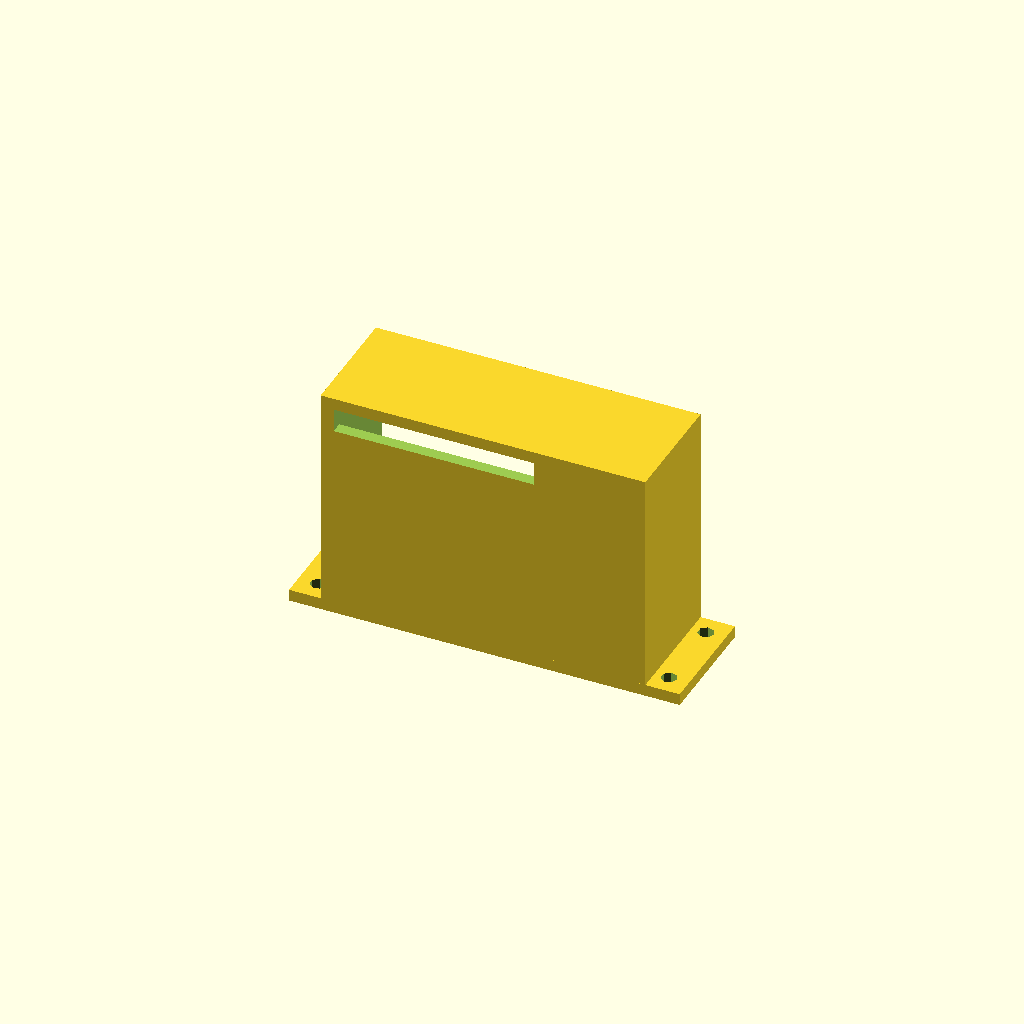
Cell 1: the model at its default parameters.
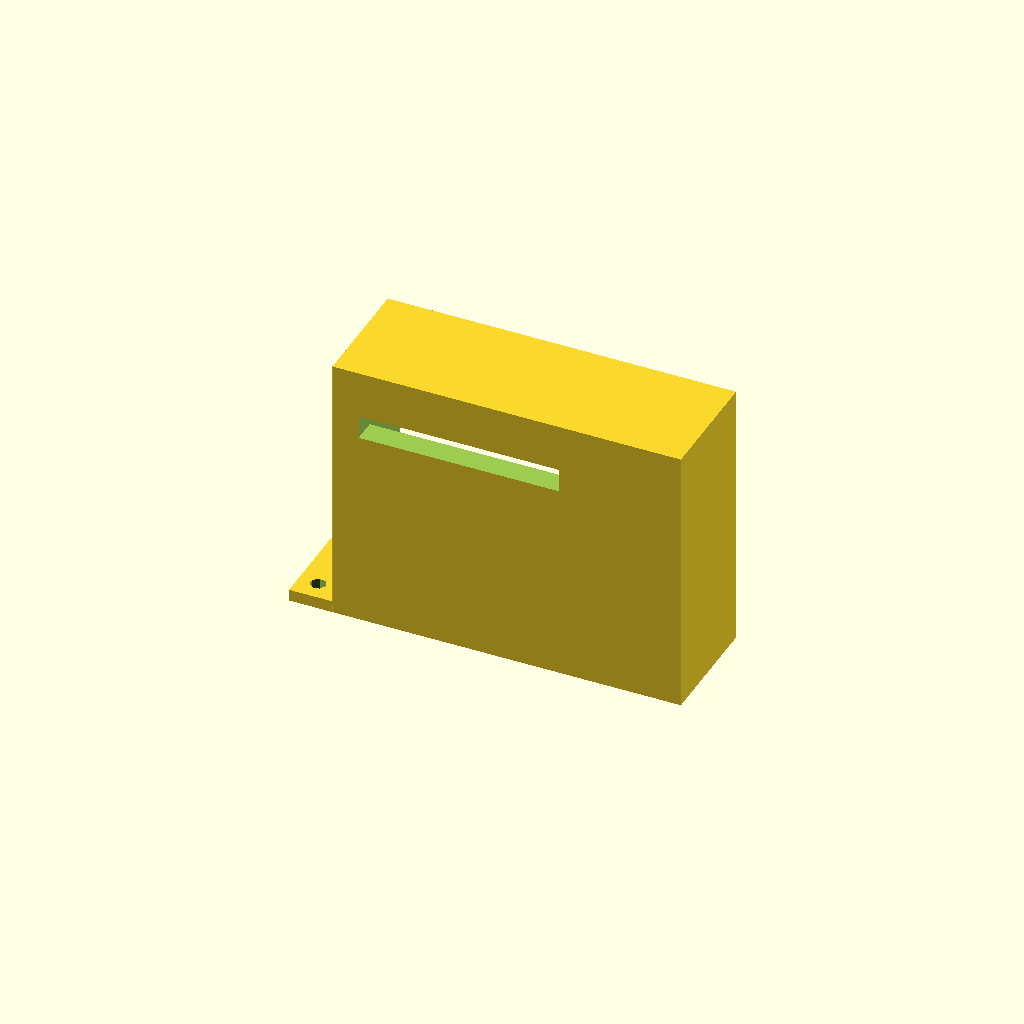
Cell 2: smidge = 6 (everything else at default).
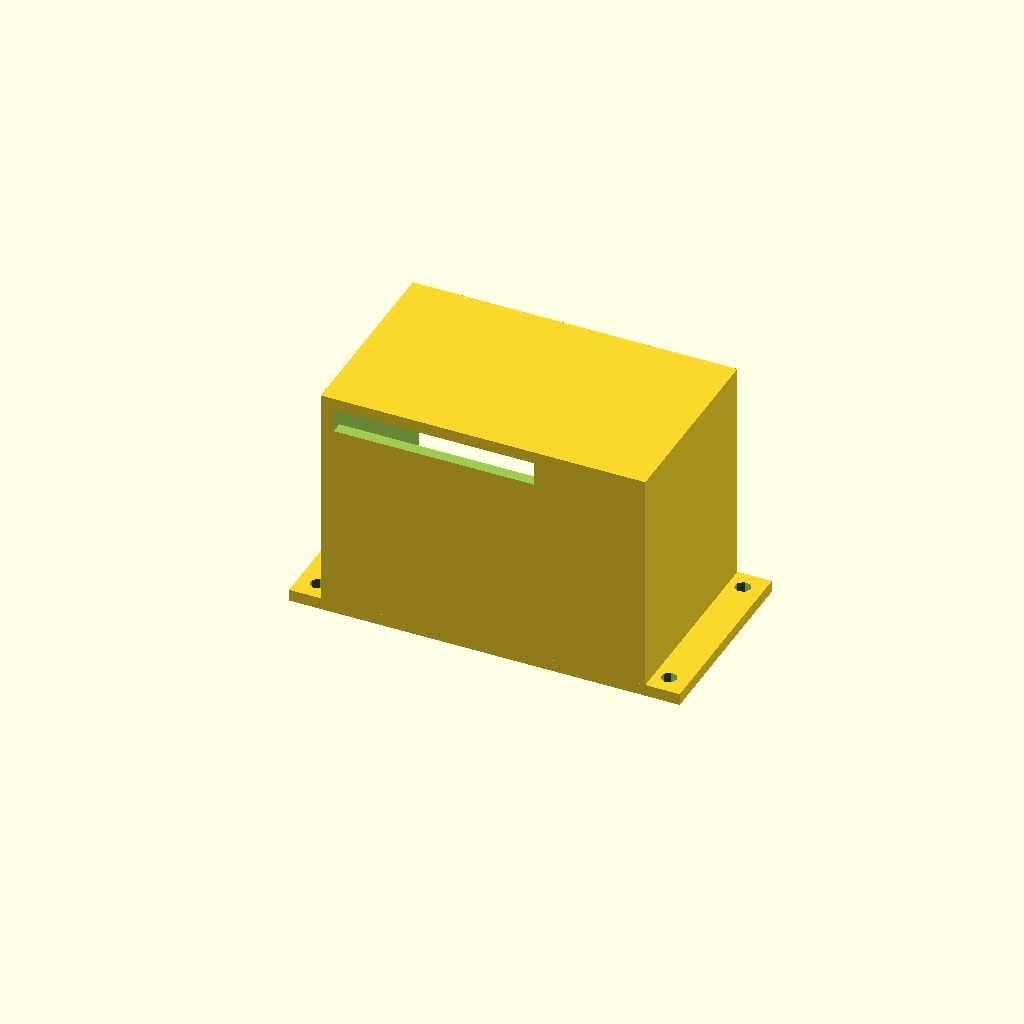
Cell 3: screw_y = 40 (everything else at default).
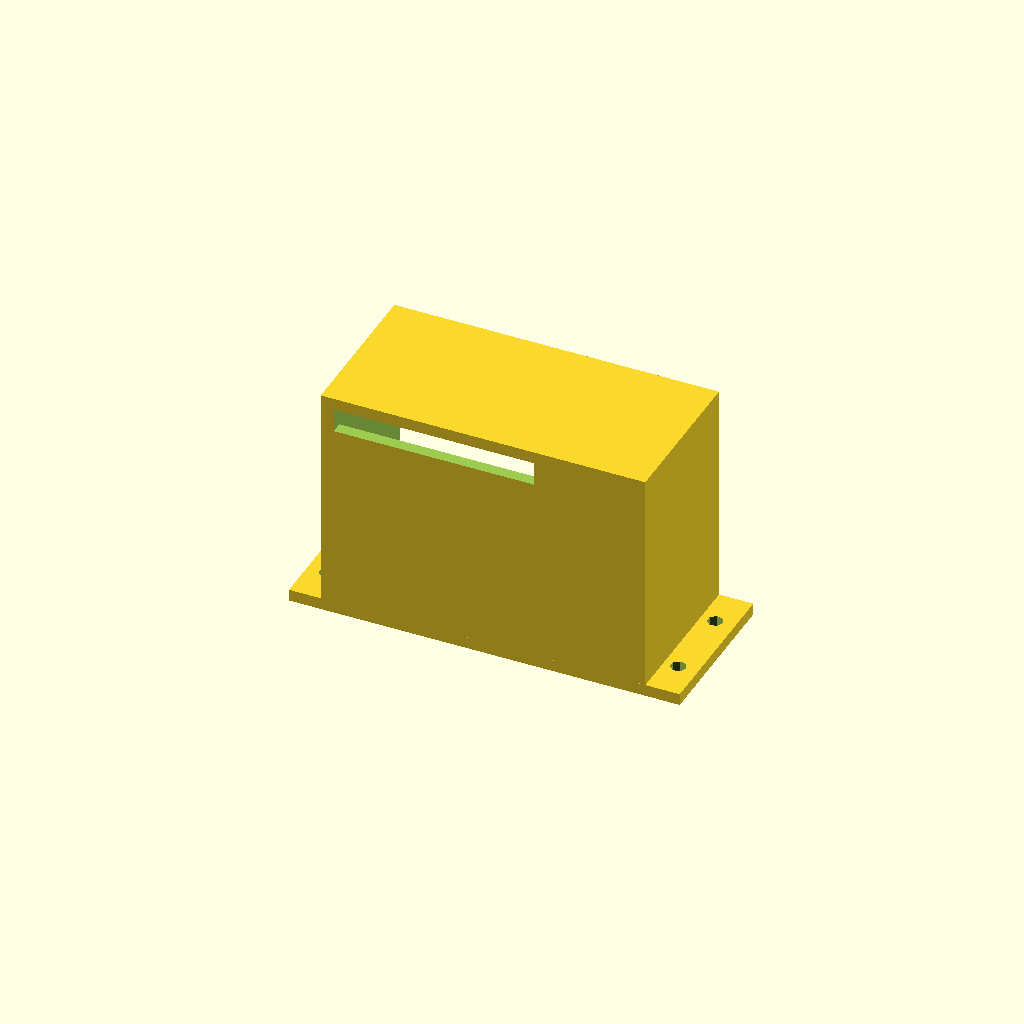
Cell 4: y_buffer = 10 (everything else at default).
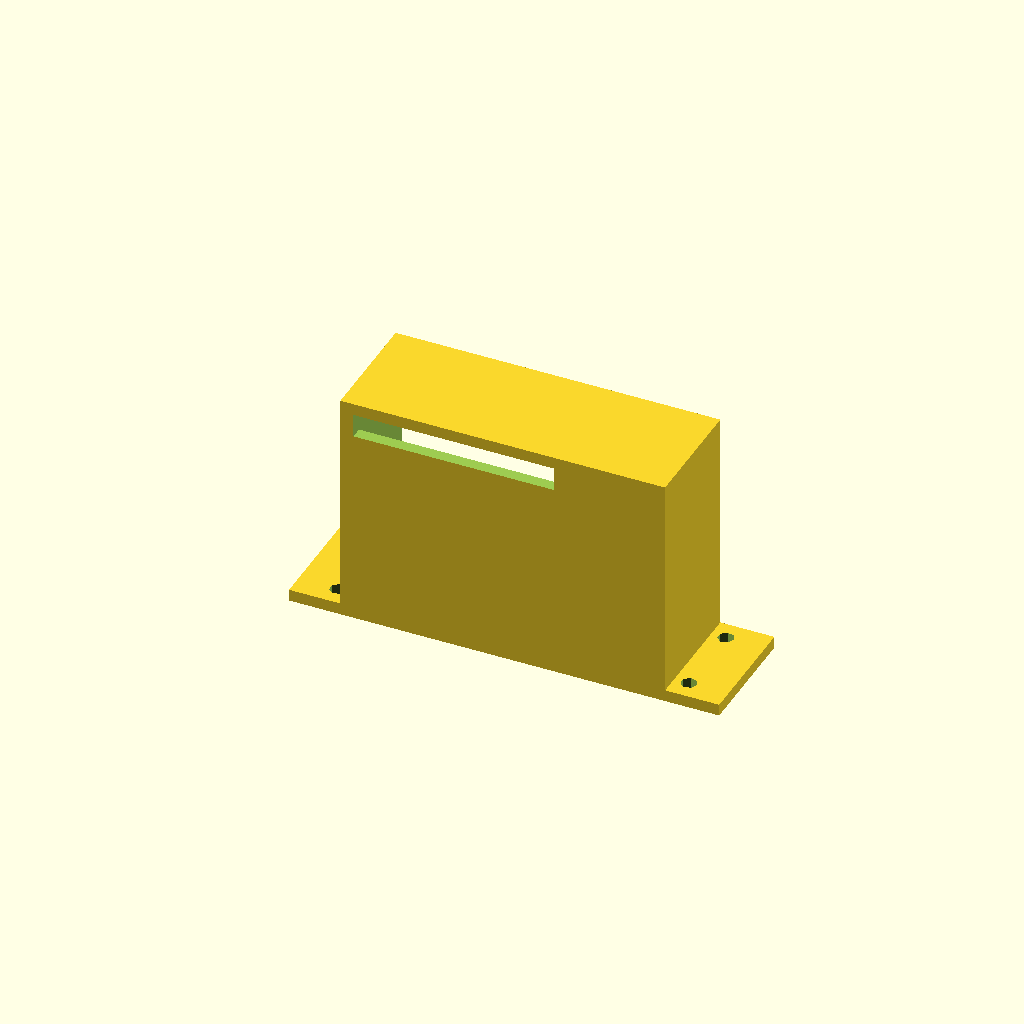
Cell 5 — x_buffer set to 10, the other parameters unchanged.
All cells are drawn from one camera (rotation 55°, 0°, 25°, orthographic, colour scheme Cornfield), so only the parameter changes between them.
The OpenSCAD source (ver_1/modem_shelf/modem_shelf.scad):
// CSG.scad - Basic example of CSG usage

smidge=3;
modem_depth=2*25.4; //in to mm
modem_length=3*25.4;
screw_x=3.5*25.4;
screw_y=20;
y_buffer=5;
x_buffer=5;
plate_y=screw_y+2*y_buffer;
plate_x=screw_x+2*x_buffer;
plate_thickness=3;
screw_r=2;
screw_h=10;
basin_buffer_x=x_buffer+smidge;
//basin_buffer_y=y_buffer+smidge;
basin_buffer_y=0;
basin_depth=modem_depth+3*smidge;
basin_length=modem_length+2*smidge;
basin_height=plate_y;

cable_depth=6;
//holder
module basin() {
    
difference() {
//basin
translate([basin_buffer_x,basin_buffer_y,0])
cube(size=[basin_length,basin_height,basin_depth],center=false);

//basin cavity
translate([basin_buffer_x+smidge/2,basin_buffer_y+smidge,smidge])
cube(size=[modem_length+smidge,basin_height,modem_depth+smidge],center=false);

//cable gap
translate([basin_buffer_x+smidge*1.1,-5,modem_depth])
cube(size=[modem_length*2/3,basin_height,cable_depth],center=false);
}
}


//backplate
module backplate() {
difference() {
cube(size=[plate_x,plate_y,plate_thickness],center=false);

//bottom left screw
translate([x_buffer,y_buffer,0])
cylinder(h = screw_h, r = screw_r, center = true);

//bottom left screw
translate([x_buffer+screw_x,y_buffer,0])
cylinder(h = screw_h, r = screw_r, center = true);

//top right screw
translate([x_buffer+screw_x,y_buffer+screw_y,0])
cylinder(h = screw_h, r = screw_r, center = true);

//top left screw
translate([x_buffer,y_buffer+screw_y,0])
cylinder(h = screw_h, r = screw_r, center = true);
    
}
}



backplate();
basin();

echo(basin_depth);
Customizer parameters (derived from the source; name, type, default, range or options):
smidge: number, default 3
screw_y: number, default 20
y_buffer: number, default 5
x_buffer: number, default 5
plate_thickness: number, default 3
screw_r: number, default 2
screw_h: number, default 10
basin_buffer_y: number, default 0
cable_depth: number, default 6
